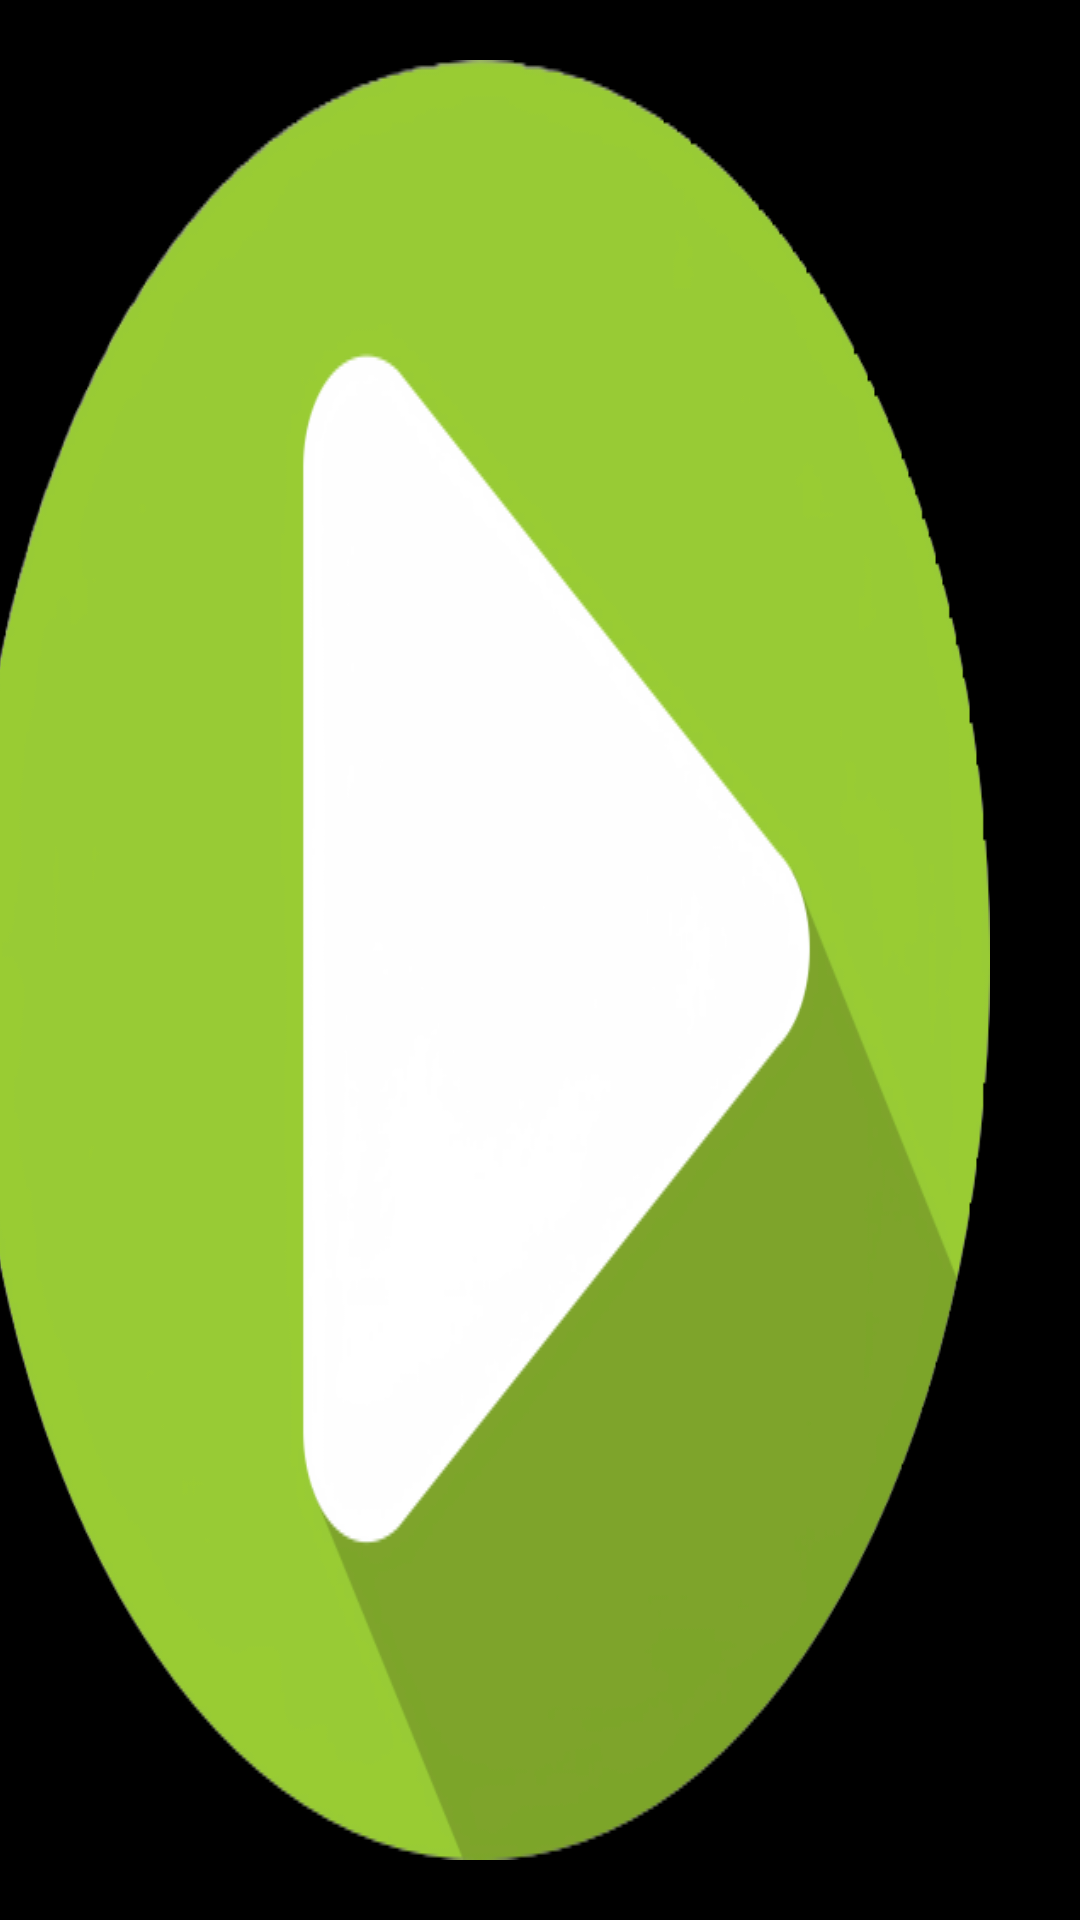

Android layout source for this screen:
<!-- AndroidManifest.xml: application theme Theme.Xanoyskaya -->
<!-- res/layout/activity_main8.xml -->
<?xml version="1.0" encoding="utf-8"?>
<LinearLayout xmlns:android="http://schemas.android.com/apk/res/android"
    android:layout_width="match_parent"
    android:layout_height="match_parent"
   android:background="@color/black"
    android:orientation="vertical"
    android:gravity="center">
    <ImageButton
        android:layout_width="wrap_content"
        android:layout_height="wrap_content"
        android:layout_marginRight="20dp"
        android:background="@drawable/play1"
        android:onClick="startGame"/>

</LinearLayout>
<!-- resources referenced by this layout -->
<resources>
  <color name="black">#FF000000</color>
  <!-- drawable play1: png bitmap (drawable, 40458 bytes) -->
  <style name="Theme.Xanoyskaya" parent="Base.Theme.Xanoyskaya" />
  <style name="Base.Theme.Xanoyskaya" parent="Theme.Material3.DayNight.NoActionBar">
          
          
      </style>
</resources>
